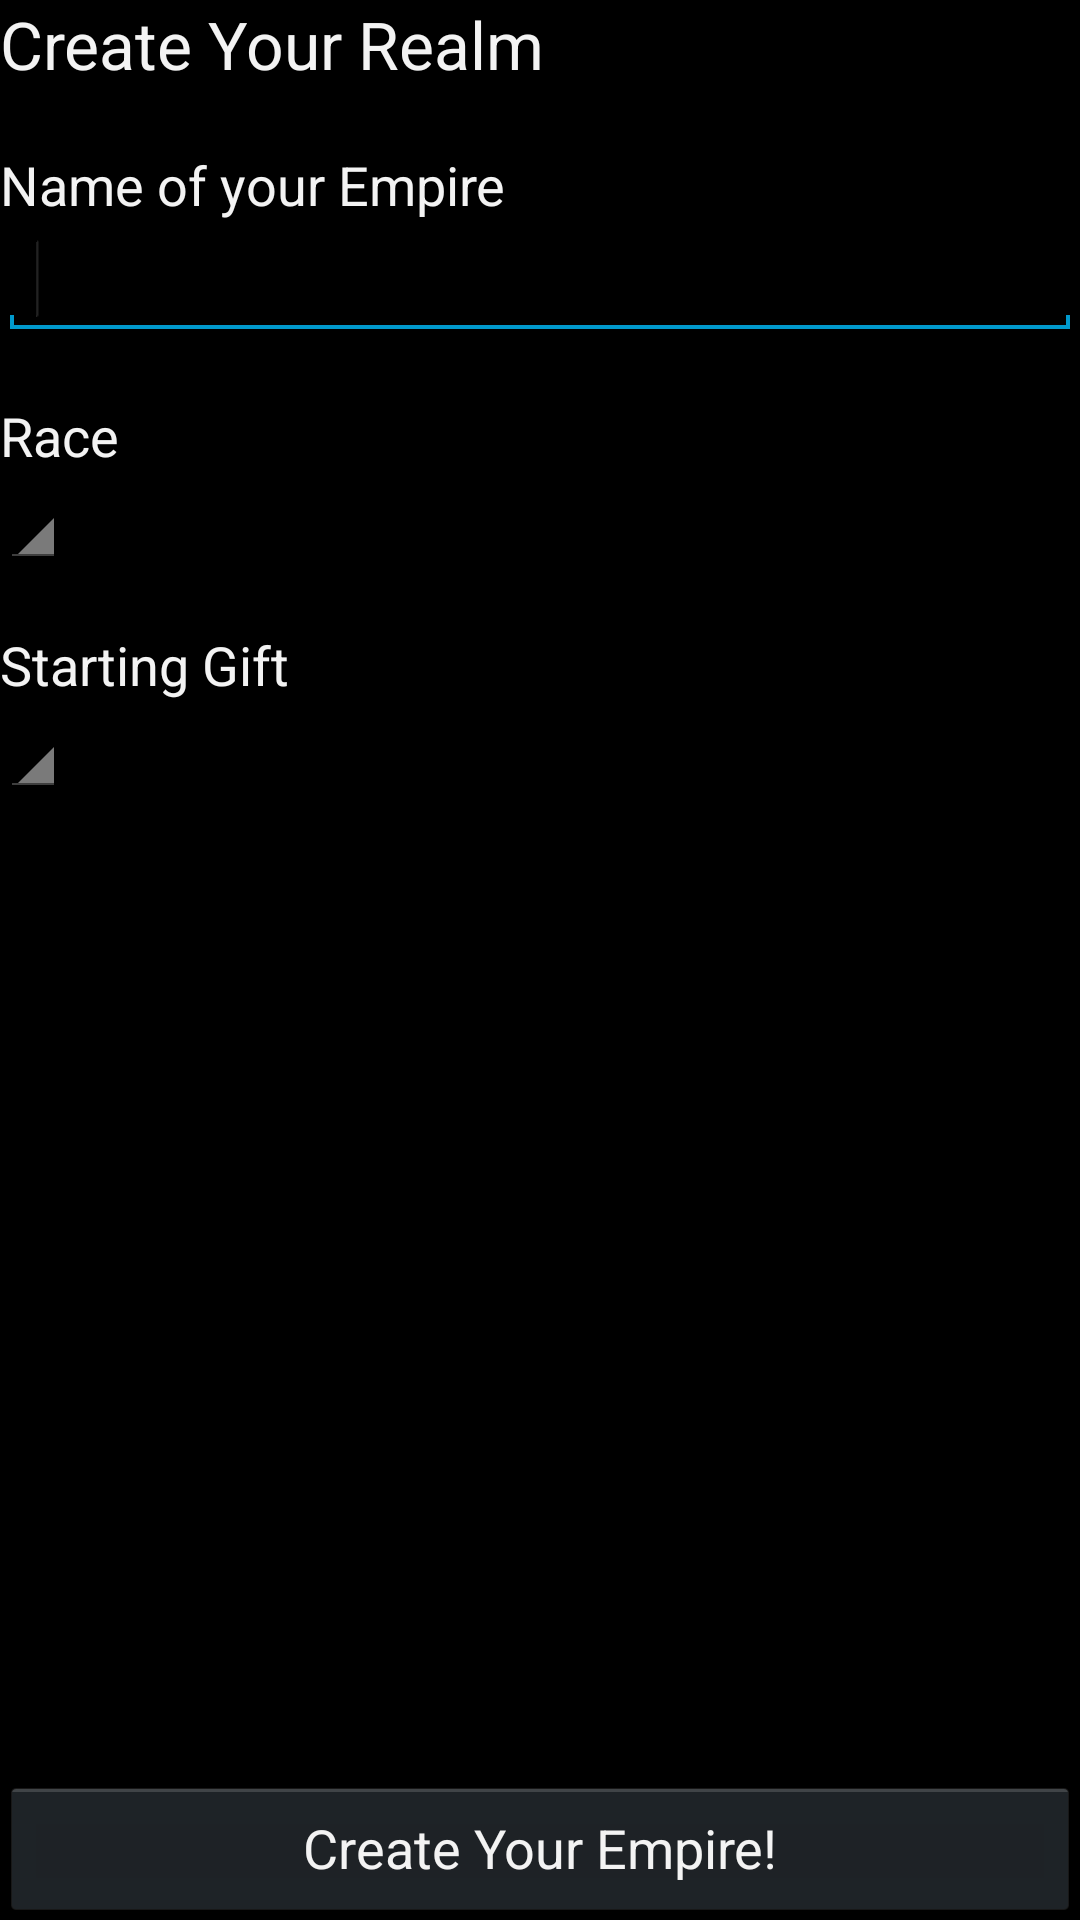

This screen was rendered from an Android layout file. Write that file and the resources it references.
<!-- AndroidManifest.xml: application theme AppTheme -->
<!-- res/layout/fragment_create_character.xml -->
<?xml version="1.0" encoding="utf-8"?>
<RelativeLayout xmlns:android="http://schemas.android.com/apk/res/android"
    android:layout_width="match_parent"
    android:layout_height="match_parent"
    android:orientation="vertical" >

    <TextView
        android:id="@+id/total_cost"
        android:layout_width="wrap_content"
        android:layout_height="wrap_content"
        android:text="@string/create_char_title"
        android:textAppearance="?android:attr/textAppearanceLarge" />

    <Button
        android:id="@+id/create_char"
        android:layout_width="match_parent"
        android:layout_height="wrap_content"
        android:layout_alignParentBottom="true"
        android:layout_alignParentLeft="false"
        android:layout_alignParentRight="false"
        android:layout_alignParentTop="false"
        android:layout_centerHorizontal="false"
        android:layout_centerInParent="false"
        android:layout_centerVertical="false"
        android:text="@string/create_char_submit" />

    <EditText
        android:id="@+id/realmName"
        android:layout_width="match_parent"
        android:layout_height="wrap_content"
        android:layout_alignParentLeft="true"
        android:layout_below="@+id/tv_sb_title"
        android:ems="10"
        android:inputType="text" >

        <requestFocus />
    </EditText>

    <Spinner
        android:id="@+id/race_spinner"
        android:layout_width="wrap_content"
        android:layout_height="wrap_content"
        android:layout_alignParentLeft="true"
        android:layout_below="@+id/TextView01" />

    <TextView
        android:id="@+id/TextView01"
        android:layout_width="wrap_content"
        android:layout_height="wrap_content"
        android:layout_alignParentLeft="true"
        android:layout_below="@+id/realmName"
        android:layout_marginTop="20dp"
        android:text="@string/create_char_race"
        android:textAppearance="?android:attr/textAppearanceMedium" />

    <TextView
        android:id="@+id/tv_sb_title"
        android:layout_width="wrap_content"
        android:layout_height="wrap_content"
        android:layout_alignParentLeft="true"
        android:layout_below="@+id/total_cost"
        android:layout_marginTop="20dp"
        android:text="@string/create_char_name"
        android:textAppearance="?android:attr/textAppearanceMedium" />

    <TextView
        android:id="@+id/TextView3"
        android:layout_width="wrap_content"
        android:layout_height="wrap_content"
        android:layout_alignParentLeft="true"
        android:layout_below="@+id/race_spinner"
        android:layout_marginTop="20dp"
        android:text="@string/create_char_starting_gift"
        android:textAppearance="?android:attr/textAppearanceMedium" />

    <Spinner
        android:id="@+id/starting_gift_spinner"
        android:layout_width="wrap_content"
        android:layout_height="wrap_content"
        android:layout_alignParentLeft="true"
        android:layout_below="@+id/TextView3" />

</RelativeLayout>
<!-- resources referenced by this layout -->
<resources>
  <string name="create_char_name">Name of your Empire</string>
  <string name="create_char_race">Race</string>
  <string name="create_char_starting_gift">Starting Gift</string>
  <string name="create_char_submit">Create Your Empire!</string>
  <string name="create_char_title">Create Your Realm</string>
  <style name="AppTheme" parent="AppBaseTheme">
          
      </style>
  <style name="AppBaseTheme" parent="android:Theme.Holo">
          
      </style>
</resources>
